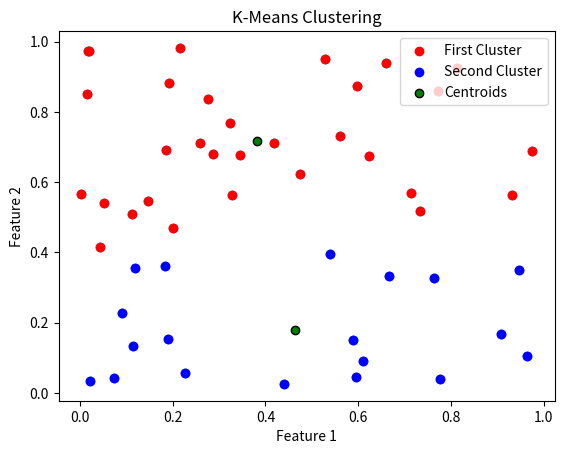

The matplotlib source for this figure:
# K-Means Clustering Algorithm on Random Data with Two Features

# Importing required libraries
import numpy as np
import matplotlib.pyplot as plt
import random

# Generating random data
X = np.random.random((50, 2))
print("Generated Data:\n", X)

# Scatter plot for original data
plt.scatter(X[:, 0], X[:, 1])
plt.title('Original Data')
plt.xlabel('Feature 1')
plt.ylabel('Feature 2')
plt.show()

# Selecting two random centroids from data
random_index = random.sample(range(0, X.shape[0]), 2)
centroids = X[random_index]
old_centroids = centroids
print("Initial Centroids:\n", centroids)

# K-Means clustering algorithm
for i in range(200):
    distances = []
    group = []
    new_centroids = []

    # Computing Euclidean distance between the centroids and all points
    for row in X:
        for centroid in centroids:
            distances.append(np.sqrt(np.sum(np.power(row - centroid, 2), keepdims=True)))
        min_dist = min(distances)
        index_position = distances.index(min_dist)
        group.append(index_position)  # Making a group of index having minimum distance
        distances.clear()

    # Computing the new centroids
    cluster_type = np.unique(group)
    for types in cluster_type:
        new_centroids.append(X[np.array(group) == types].mean(axis=0))
    new_centroids = np.array(new_centroids)
    print("New Centroids:\n", new_centroids)

    # Checking whether old centroids are not equal to new centroids, if yes repeat the above steps else stop
    if np.not_equal(centroids, new_centroids).all():
        centroids = new_centroids  # Moving the centroids
    else:
        break

final = np.array(group)
print("Cluster Groups:\n", final)
centers = np.array(new_centroids)
print("Final Centroids:\n", centers)

# After K-Means clustering, scatter plot of dataset
classes = ['First Cluster', 'Second Cluster', 'Centroids']
redClass = X[final == 0]
blueClass = X[final == 1]

plt.scatter(redClass[:, 0], redClass[:, 1], c='r', label=classes[0])
plt.scatter(blueClass[:, 0], blueClass[:, 1], c='b', label=classes[1])
plt.scatter(centers[:, 0], centers[:, 1], c='green', label=classes[2], edgecolor='black')
plt.title('K-Means Clustering')
plt.xlabel('Feature 1')
plt.ylabel('Feature 2')
plt.legend(loc='upper right')
plt.show()
